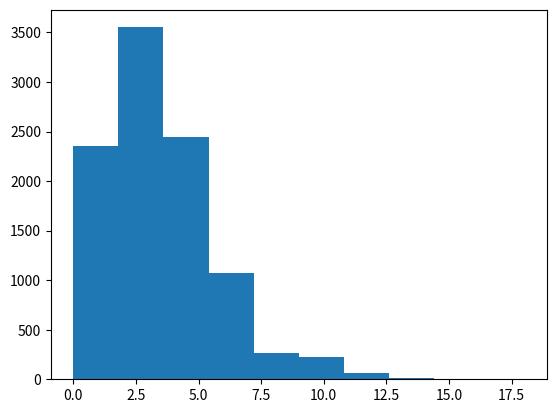

Write Python code to recreate this figure.
import numpy as np
import matplotlib.pyplot as plt

x_list = np.random.negative_binomial(n=5, p=0.6, size=10000)
print(x_list)

plt.hist(x_list)
plt.show()